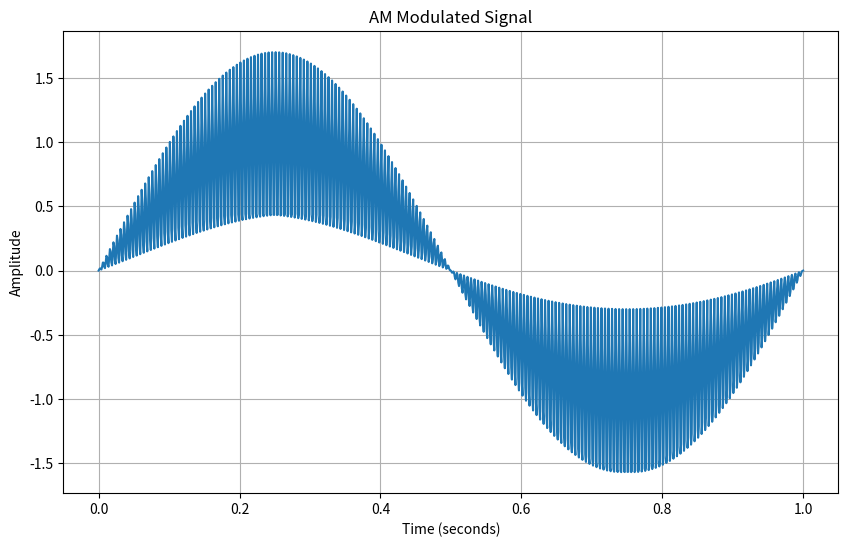

Source code (Python):
import numpy as np
import matplotlib.pyplot as plt

carrier_freq = 1000  # Carrier frequency in Hz
modulating_freq = 200  # Modulating frequency in Hz
modulation_index = 0.7

time = np.linspace(0, 1, num=1000)
carrier_wave = np.sin(2 * np.pi * carrier_freq * time)
modulating_wave = np.sin(2 * np.pi * modulating_freq * time)
am_modulated_wave = (1 + modulation_index * modulating_wave) * carrier_wave

plt.figure(figsize=(10, 6))
plt.plot(time, am_modulated_wave)
plt.title('AM Modulated Signal')
plt.xlabel('Time (seconds)')
plt.ylabel('Amplitude')
plt.grid(True)
plt.show()
